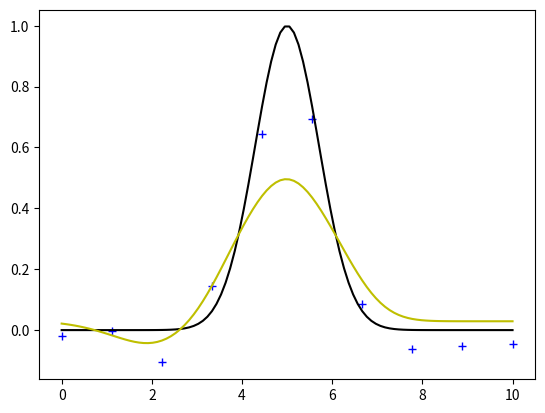

Python code for this plot:
import numpy as np
import matplotlib.pyplot as plt

np.random.seed(2)

def rbf_1d(xx, cc, hh = 1):
    return np.exp(-np.power((xx-cc), 2) / hh**2)

def phi_rbf(xx):
    temp = np.array([rbf_1d(xx, 1), rbf_1d(xx, 2), rbf_1d(xx, 3), rbf_1d(xx, 4), rbf_1d(xx, 5), rbf_1d(xx, 6)])[:,:,0].T
    return np.concatenate([np.ones((temp.shape[0],1)), temp], axis=1)

def phi_quad(xx):
    temp = np.array([np.power(xx, 1), np.power(xx, 2), np.power(xx, 3), np.power(xx, 4)])[:,:,0].T
    return np.concatenate([np.ones((temp.shape[0],1)), temp], axis=1)

def phi_lin(xx):
    return np.concatenate([np.ones((xx.shape[0],1)), xx], axis=1)

def fit(phi, X, yy, alpha=1):
    X_bias = phi(X)
    X_bias = np.append(X_bias, (np.identity(X_bias.shape[1]) * np.sqrt(alpha)), axis=0)
    yy = np.concatenate([yy, np.zeros(X_bias.shape[1])], axis=0)
    w_fit = np.linalg.lstsq(X_bias, yy, rcond=None)[0]
    return w_fit
    
N = 10
X = np.linspace(0, 10, num=N).reshape(N, 1)
yy = rbf_1d(X.reshape(N,), 5) + 0.05*np.random.randn(N)

x_grid = np.linspace(0, 10, num=N*N).reshape(N*N, 1)
yy_true = rbf_1d(x_grid.reshape(N*N,), 5)

plt.clf()
plt.plot(X, yy, '+b')
plt.plot(x_grid, yy_true, '-k')

# plt.plot(x_grid, phi_lin(x_grid).dot(fit(phi_lin, X, yy)), '-r')
# plt.plot(x_grid, phi_quad(x_grid).dot(fit(phi_quad, X, yy)), '-g')
plt.plot(x_grid, phi_rbf(x_grid).dot(fit(phi_rbf, X, yy)), '-y')

plt.show()
